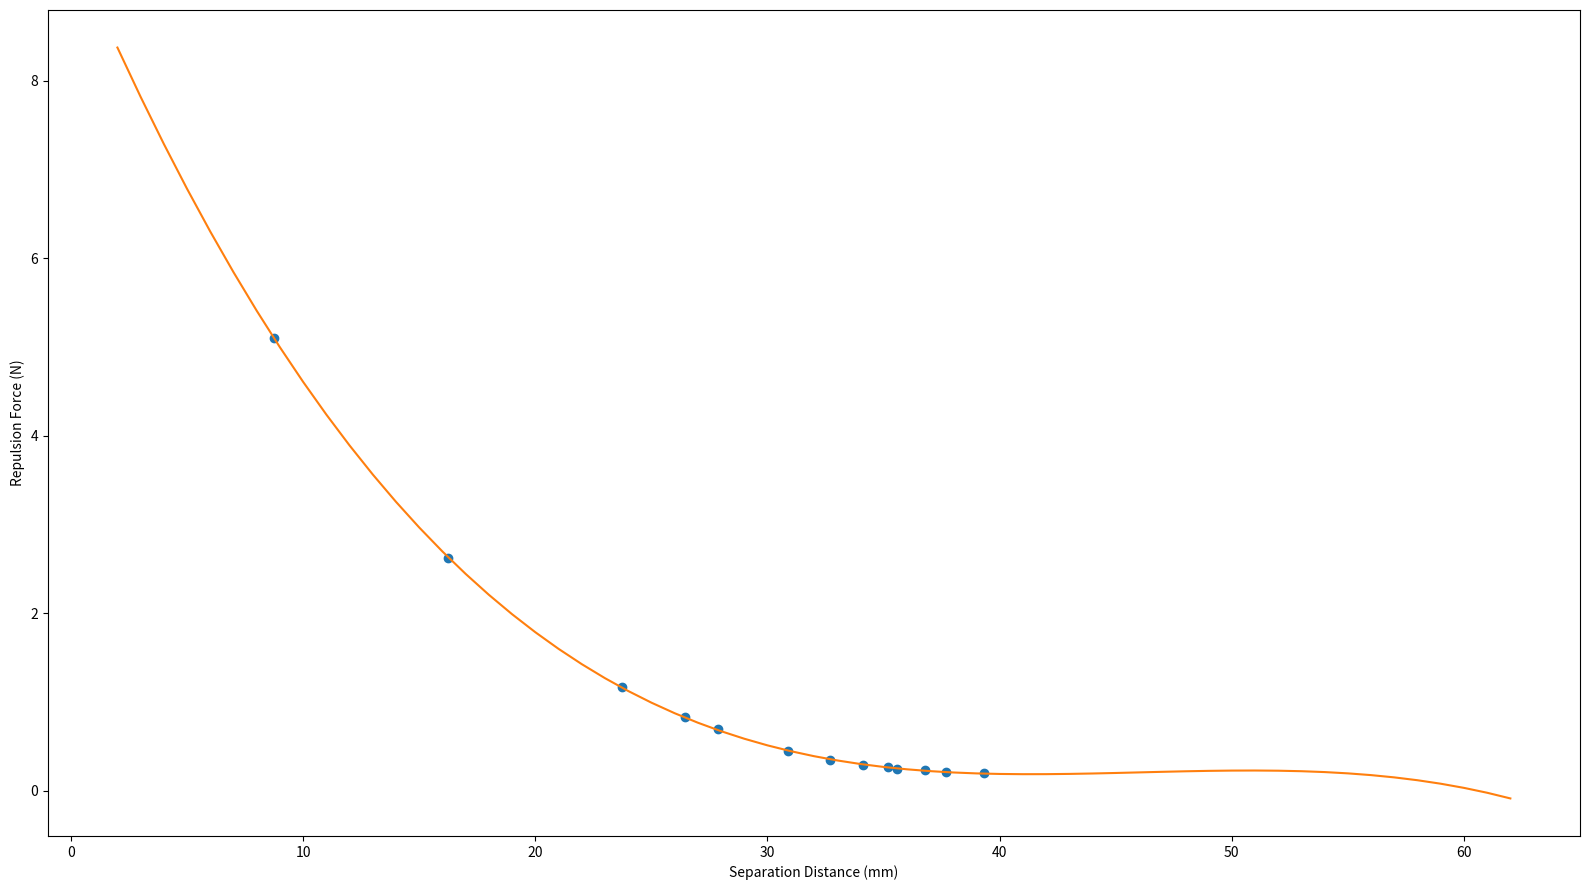

This chart was generated by the following Python code: (Note: this script raises an exception after producing the figure.)
from __future__ import division
import numpy as np
import matplotlib.pyplot as plt


"""

This file shows the third order polynomial fit to the data extracted from Figure 1 b) on an article [1]

[1] Mann, B.P. and Sims, N.D., 2009. Energy harvesting from the nonlinear oscillations of magnetic levitation. 
    Journal of Sound and Vibration, 319(1), pp.515-530.

"""

def main():
    F = np.array([5.10,  2.62,  1.17, 0.828, 0.690, 0.448, 0.345, 0.290, 0.269, 0.248, 0.234, 0.207, 0.194], dtype='float32')
    s = np.array([8.75, 16.25, 23.75, 26.43, 27.86, 30.89, 32.68, 34.11, 35.18, 35.57, 36.79, 37.68, 39.34], dtype='float32')
    s = np.divide(s, 1000) # convert mm to m

    p = np.polyfit(s, F, 3)
    pp = np.poly1d(p)
    xp = np.linspace(0.002,0.062, 61)

    fig = plt.figure(facecolor='white', figsize=(16, 9))
    plt.plot(s*1000, F, 'o', xp*1000, pp(xp), '-')
    plt.xlabel('Separation Distance (mm)')
    plt.ylabel('Repulsion Force (N)')
    fig.set_tight_layout(True)
    plt.savefig('pics/Mann_and_Sims_spring.pdf')
    plt.show()
    
if __name__ == "__main__":
    main()
